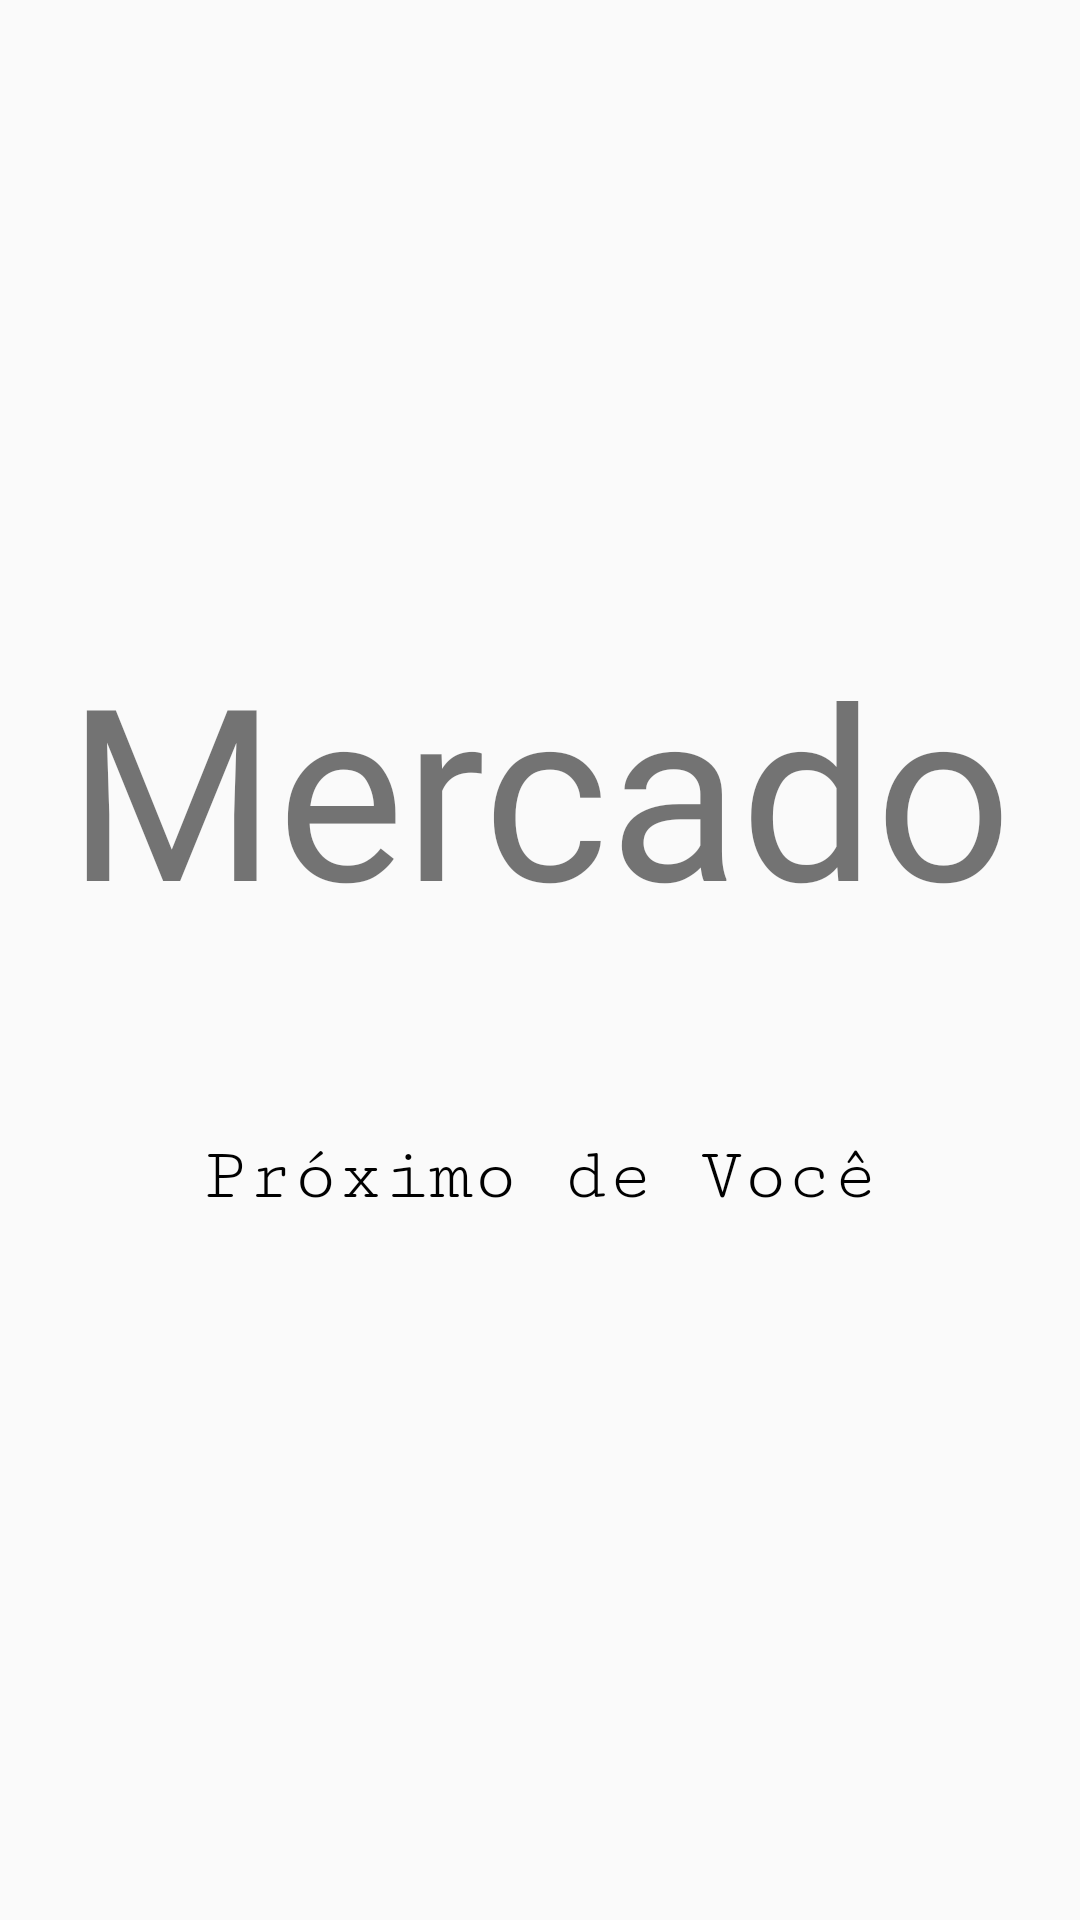

Produce the Android XML layout that renders to this screen, including the resource entries it uses.
<!-- AndroidManifest.xml: application theme AppTheme -->
<!-- res/layout/activity_tela_de_abertura.xml -->
<?xml version="1.0" encoding="utf-8"?>
<androidx.constraintlayout.widget.ConstraintLayout
    xmlns:android="http://schemas.android.com/apk/res/android"
    xmlns:app="http://schemas.android.com/apk/res-auto"
    xmlns:tools="http://schemas.android.com/tools"
    android:layout_width="match_parent"
    android:layout_height="match_parent"
    android:background="@drawable/splash"
    tools:context=".ui.TelaDeAberturaActivity">

    <TextView
        android:id="@+id/appSplashNome"
        android:layout_width="wrap_content"
        android:layout_height="wrap_content"
        android:fontFamily="@font/aldhabi"
        android:text="Mercado"
        android:textSize="80sp"
        app:layout_constraintBottom_toTopOf="@+id/bem_vindo"
        app:layout_constraintEnd_toEndOf="parent"
        app:layout_constraintHorizontal_bias="0.497"
        app:layout_constraintStart_toStartOf="parent"
        app:layout_constraintTop_toTopOf="parent"
        app:layout_constraintVertical_bias="0.881" />

    <TextView
        android:id="@+id/bem_vindo"
        android:layout_width="0dp"
        android:layout_height="96dp"
        android:layout_marginBottom="200dp"
        android:fontFamily="serif-monospace"
        android:gravity="center"
        android:text="Próximo de Você"
        android:textColor="@android:color/black"
        android:textSize="25sp"
        app:layout_constraintBottom_toBottomOf="parent"
        app:layout_constraintEnd_toEndOf="parent"
        app:layout_constraintHorizontal_bias="0.0"
        app:layout_constraintStart_toStartOf="parent" />
</androidx.constraintlayout.widget.ConstraintLayout>
<!-- resources referenced by this layout -->
<resources>
  <style name="AppTheme" parent="BaseTheme">
      </style>
  <style name="BaseTheme" parent="Theme.AppCompat.Light.NoActionBar">
          <item name="colorPrimary">@color/colorPrimary</item>
          <item name="colorPrimaryDark">@color/colorPrimaryDark</item>
          <item name="colorAccent">@color/colorAccent</item>
      </style>
  <color name="colorPrimary">#2A3c58</color>
  <color name="colorPrimaryDark">#192943</color>
  <color name="colorAccent">#00BCD4</color>
</resources>
